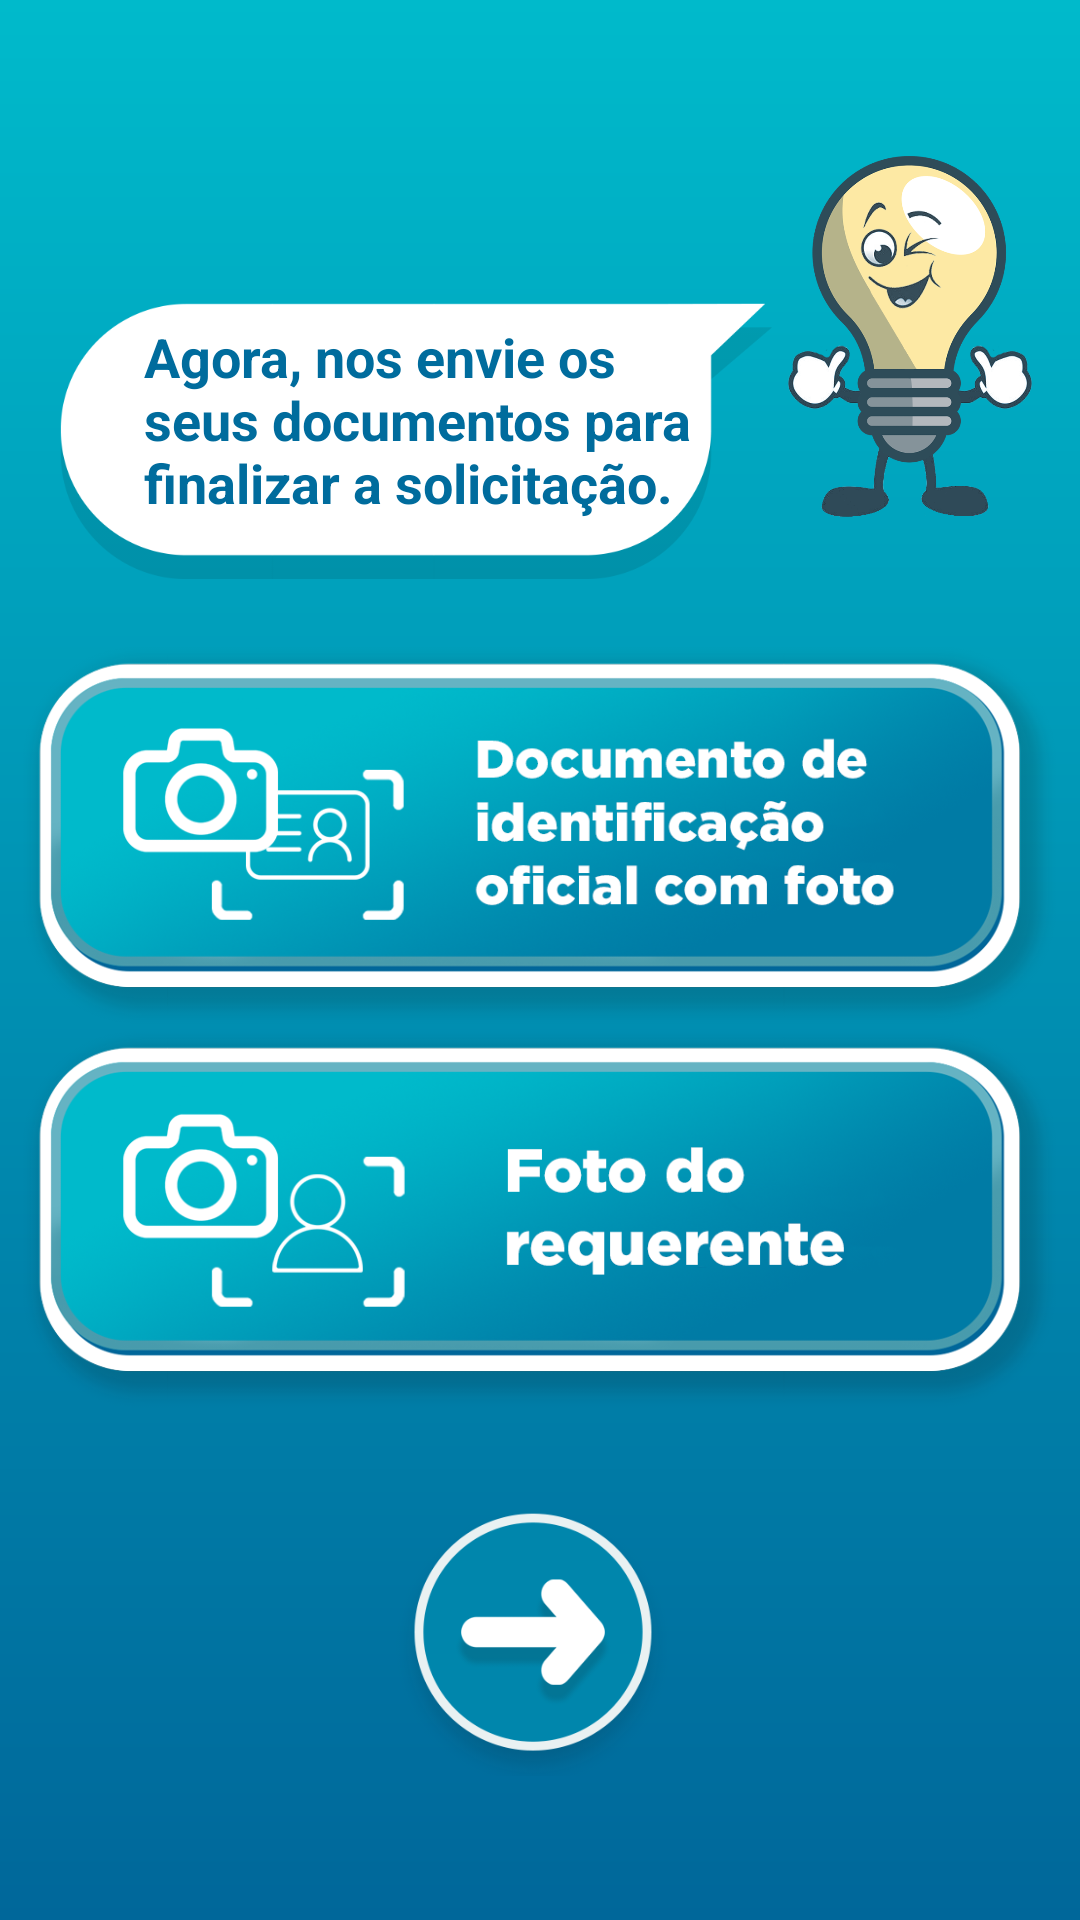

Reconstruct the res/layout file that produces this screen, plus the resources it refers to.
<!-- AndroidManifest.xml: application theme AppTheme -->
<!-- res/layout/activity_documentos.xml -->
<?xml version="1.0" encoding="utf-8"?>
<androidx.constraintlayout.widget.ConstraintLayout xmlns:android="http://schemas.android.com/apk/res/android"
    xmlns:app="http://schemas.android.com/apk/res-auto"
    android:layout_width="match_parent"
    android:layout_height="match_parent"
    android:background="@drawable/gradient">

    <ImageView
        android:id="@+id/ivBubble"
        android:layout_width="0dp"
        android:layout_height="wrap_content"
        android:layout_marginStart="16dp"
        android:layout_marginTop="96dp"
        android:adjustViewBounds="true"
        android:src="@drawable/ic_bubble"
        app:layout_constraintBottom_toTopOf="@+id/ivIdentidade"
        app:layout_constraintLeft_toLeftOf="parent"
        app:layout_constraintRight_toLeftOf="@+id/ivMascote"
        app:layout_constraintTop_toTopOf="parent" />

    <ImageView
        android:id="@+id/ivMascote"
        android:layout_width="wrap_content"
        android:layout_height="128dp"
        android:layout_marginTop="16dp"
        android:layout_marginEnd="16dp"
        android:adjustViewBounds="true"
        android:src="@drawable/img_mascote"
        app:layout_constraintBottom_toTopOf="@+id/ivIdentidade"
        app:layout_constraintRight_toRightOf="parent"
        app:layout_constraintTop_toTopOf="parent" />

    <TextView
        android:id="@+id/tvBubble"
        android:layout_width="0dp"
        android:layout_height="wrap_content"
        android:layout_marginLeft="32dp"
        android:layout_marginTop="16dp"
        android:layout_marginRight="32dp"
        android:layout_marginBottom="32dp"
        android:text="Agora, nos envie os seus documentos para finalizar a solicitação."
        android:textColor="@color/blue_three"
        android:textSize="18dp"
        android:textStyle="bold"
        app:layout_constraintBottom_toBottomOf="@+id/ivBubble"
        app:layout_constraintEnd_toEndOf="@+id/ivBubble"
        app:layout_constraintStart_toStartOf="@+id/ivBubble"
        app:layout_constraintTop_toTopOf="@+id/ivBubble" />

    <ImageView
        android:id="@+id/ivIdentidade"
        android:layout_width="wrap_content"
        android:layout_height="128dp"
        android:layout_margin="16dp"
        android:adjustViewBounds="true"
        android:src="@drawable/img_identidade"
        app:layout_constraintBottom_toTopOf="@+id/ivFoto"
        app:layout_constraintLeft_toLeftOf="parent"
        app:layout_constraintRight_toRightOf="parent"
        app:layout_constraintTop_toBottomOf="@+id/ivBubble" />

    <ImageView
        android:id="@+id/ivFoto"
        android:layout_width="wrap_content"
        android:layout_height="128dp"
        android:adjustViewBounds="true"
        android:src="@drawable/img_foto"
        app:layout_constraintLeft_toLeftOf="parent"
        app:layout_constraintRight_toRightOf="parent"
        app:layout_constraintTop_toBottomOf="@+id/ivIdentidade" />

    <ImageView
        android:id="@+id/btNext"
        android:layout_width="96dp"
        android:layout_height="wrap_content"
        android:layout_marginBottom="48dp"
        android:adjustViewBounds="true"
        android:src="@drawable/ic_next"
        app:layout_constraintBottom_toBottomOf="parent"
        app:layout_constraintLeft_toLeftOf="parent"
        app:layout_constraintRight_toRightOf="parent" />
</androidx.constraintlayout.widget.ConstraintLayout>
<!-- resources referenced by this layout -->
<resources>
  <color name="blue_three">#006C9D</color>
  <!-- drawable gradient (drawable) -->
  <shape xmlns:android="http://schemas.android.com/apk/res/android"
      android:shape="rectangle">
      <gradient
          android:angle="90"
          android:endColor="#00BACB"
          android:startColor="#00679A" />
  </shape>
  <!-- drawable ic_bubble: png bitmap (drawable, 13089 bytes) -->
  <!-- drawable ic_next: png bitmap (drawable, 21962 bytes) -->
  <!-- drawable img_foto: png bitmap (drawable, 142243 bytes) -->
  <!-- drawable img_identidade: png bitmap (drawable, 149722 bytes) -->
  <!-- drawable img_mascote: png bitmap (drawable, 151965 bytes) -->
  <style name="AppTheme" parent="Theme.AppCompat.Light.NoActionBar">
          
          <item name="colorPrimary">@color/blue_one</item>
          <item name="colorPrimaryDark">@color/blue_two</item>
          <item name="colorAccent">@color/colorAccent</item>
      </style>
  <color name="blue_one">#00BACB</color>
  <color name="blue_two">#00679A</color>
  <color name="colorAccent">#D81B60</color>
</resources>
